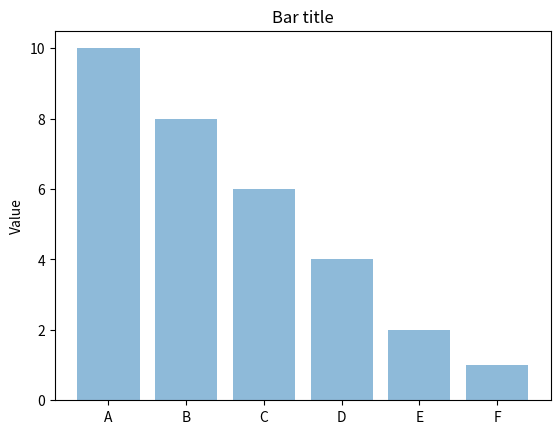

Python code for this plot:
import numpy as np
import matplotlib.pyplot as plt


objects = ('A', 'B', 'C', 'D', 'E', 'F')
y_pos = np.arange(len(objects))
performance = [10,8,6,4,2,1]

plt.bar(y_pos, performance, align='center', alpha=0.5)

plt.xticks(y_pos, objects)

plt.ylabel('Value')

plt.title('Bar title')

plt.show()